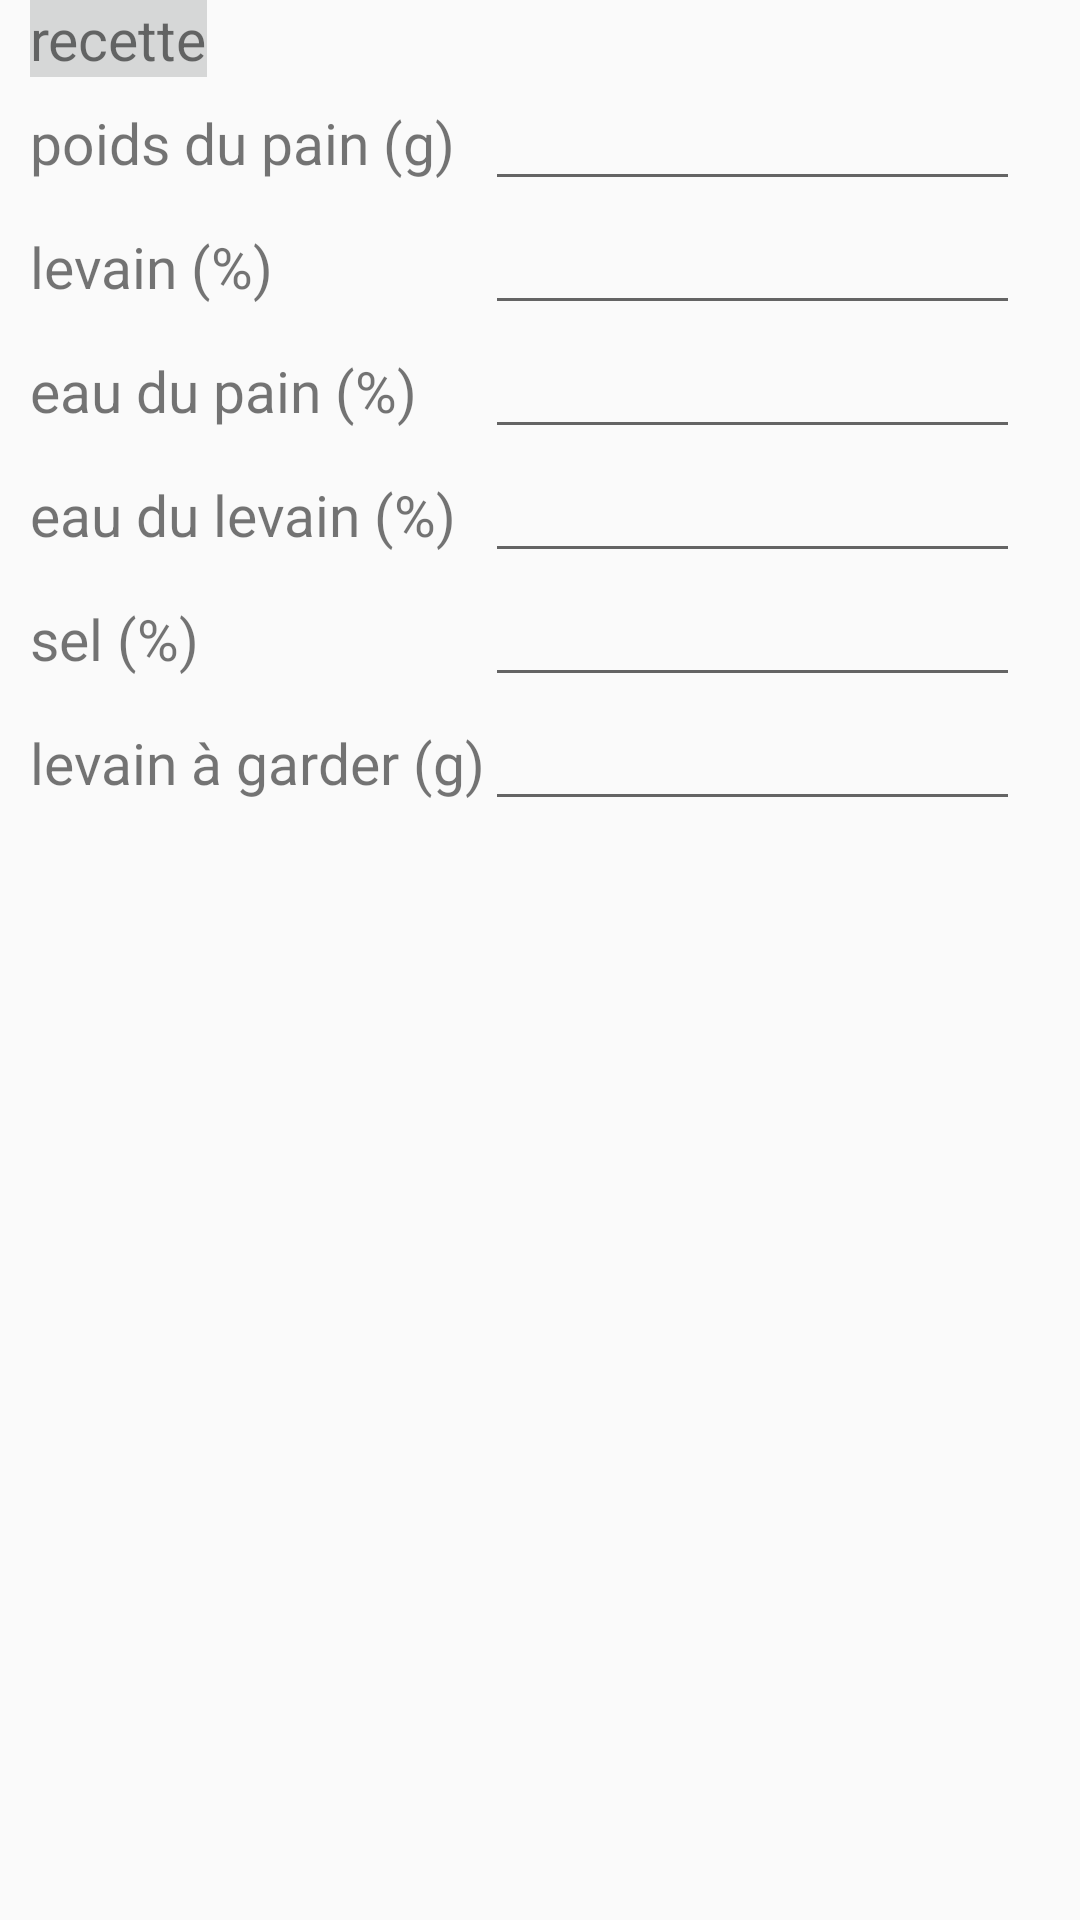

Layout XML and referenced resources for this Android screen:
<!-- AndroidManifest.xml: application theme AppTheme -->
<!-- res/layout/fragment_recipe.xml -->
<ScrollView
    xmlns:android="http://schemas.android.com/apk/res/android"
    xmlns:tools="http://schemas.android.com/tools"
    android:layout_width="match_parent"
    android:layout_height="match_parent"
    tools:context="com.totof.bread.RecipeFragment">

    <GridLayout
        android:layout_width="match_parent"
        android:layout_height="wrap_content"
        android:layout_marginStart="10dp"
        android:layout_marginEnd="20dp">

        <TextView
            android:id="@+id/receipe_title"
            android:layout_width="wrap_content"
            android:layout_height="wrap_content"
            android:layout_column="0"
            android:layout_row="0"
            android:background="?attr/colorButtonNormal"
            android:fontFamily="sans-serif"
            android:text="@string/input_receipe_title"
            android:textSize="19sp" />

        <TextView
            android:id="@+id/textView5"
            android:layout_height="wrap_content"
            android:layout_column="0"
            android:layout_row="1"
            android:text="@string/poids_pain"
            android:textSize="19sp" />

        <EditText
            android:id="@+id/poidsPain"
            android:layout_width="0dp"
            android:layout_height="wrap_content"
            android:layout_column="1"
            android:layout_gravity="fill_horizontal"
            android:layout_row="1"
            android:importantForAutofill="no"
            android:inputType="numberDecimal"
            android:gravity="end"
            android:textAlignment="viewEnd"
            android:selectAllOnFocus="true" />

        <TextView
            android:id="@+id/textView6"
            android:layout_height="wrap_content"
            android:layout_column="0"
            android:layout_row="2"
            android:text="@string/pourcentage_levain"
            android:textSize="19sp" />

        <TextView
            android:id="@+id/textView7"
            android:layout_height="wrap_content"
            android:layout_column="0"
            android:layout_row="3"
            android:text="@string/pourcentage_eau"
            android:textSize="19sp" />

        <TextView
            android:id="@+id/textView8"
            android:layout_height="wrap_content"
            android:layout_column="0"
            android:layout_row="4"
            android:text="@string/pourcentage_eau_levain"
            android:textSize="19sp" />

        <TextView
            android:id="@+id/textView9"
            android:layout_height="wrap_content"
            android:layout_column="0"
            android:layout_row="5"
            android:text="@string/pourcentage_sel"
            android:textSize="19sp" />

        <TextView
            android:id="@+id/textView10"
            android:layout_height="wrap_content"
            android:layout_column="0"
            android:layout_row="6"
            android:text="@string/levain_a_garder"
            android:textSize="19sp" />

        <EditText
            android:id="@+id/pourcentageLevain"
            android:layout_width="0dp"
            android:layout_height="wrap_content"
            android:layout_column="1"
            android:layout_gravity="fill_horizontal"
            android:layout_row="2"
            android:importantForAutofill="no"
            android:inputType="numberDecimal"
            android:gravity="end"
            android:textAlignment="viewEnd"
            android:selectAllOnFocus="true" />

        <EditText
            android:id="@+id/pourcentageEau"
            android:layout_width="0dp"
            android:layout_height="wrap_content"
            android:layout_column="1"
            android:layout_gravity="fill_horizontal"
            android:layout_row="3"
            android:importantForAutofill="no"
            android:inputType="numberDecimal"
            android:gravity="end"
            android:textAlignment="viewEnd"
            android:selectAllOnFocus="true" />

        <EditText
            android:id="@+id/pourcentageEauLevain"
            android:layout_width="0dp"
            android:layout_height="wrap_content"
            android:layout_column="1"
            android:layout_gravity="fill_horizontal"
            android:layout_row="4"
            android:importantForAutofill="no"
            android:inputType="numberDecimal"
            android:gravity="end"
            android:textAlignment="viewEnd"
            android:selectAllOnFocus="true" />

        <EditText
            android:id="@+id/pourcentageSel"
            android:layout_width="0dp"
            android:layout_height="wrap_content"
            android:layout_column="1"
            android:layout_gravity="fill_horizontal"
            android:layout_row="5"
            android:importantForAutofill="no"
            android:inputType="numberDecimal"
            android:gravity="end"
            android:textAlignment="viewEnd"
            android:selectAllOnFocus="true" />

        <EditText
            android:id="@+id/levainAGarder"
            android:layout_width="0dp"
            android:layout_height="wrap_content"
            android:layout_column="1"
            android:layout_gravity="fill_horizontal"
            android:layout_row="6"
            android:importantForAutofill="no"
            android:inputType="numberDecimal"
            android:gravity="end"
            android:textAlignment="viewEnd"
            android:selectAllOnFocus="true" />
    </GridLayout>
</ScrollView>
<!-- resources referenced by this layout -->
<resources>
  <string name="input_receipe_title">recette</string>
  <string name="levain_a_garder">levain à garder (g)</string>
  <string name="poids_pain">poids du pain (g)</string>
  <string name="pourcentage_eau">eau du pain (%)</string>
  <string name="pourcentage_eau_levain">eau du levain (%)</string>
  <string name="pourcentage_levain">levain (%)</string>
  <string name="pourcentage_sel">sel (%)</string>
  <style name="AppTheme" parent="Theme.AppCompat.Light.DarkActionBar">
          
          <item name="colorPrimary">@color/colorPrimary</item>
          <item name="colorPrimaryDark">@color/colorPrimaryDark</item>
          <item name="colorAccent">@color/colorAccent</item>
      </style>
  <color name="colorPrimary">#3F51B5</color>
  <color name="colorPrimaryDark">#303F9F</color>
  <color name="colorAccent">#FF4081</color>
</resources>
